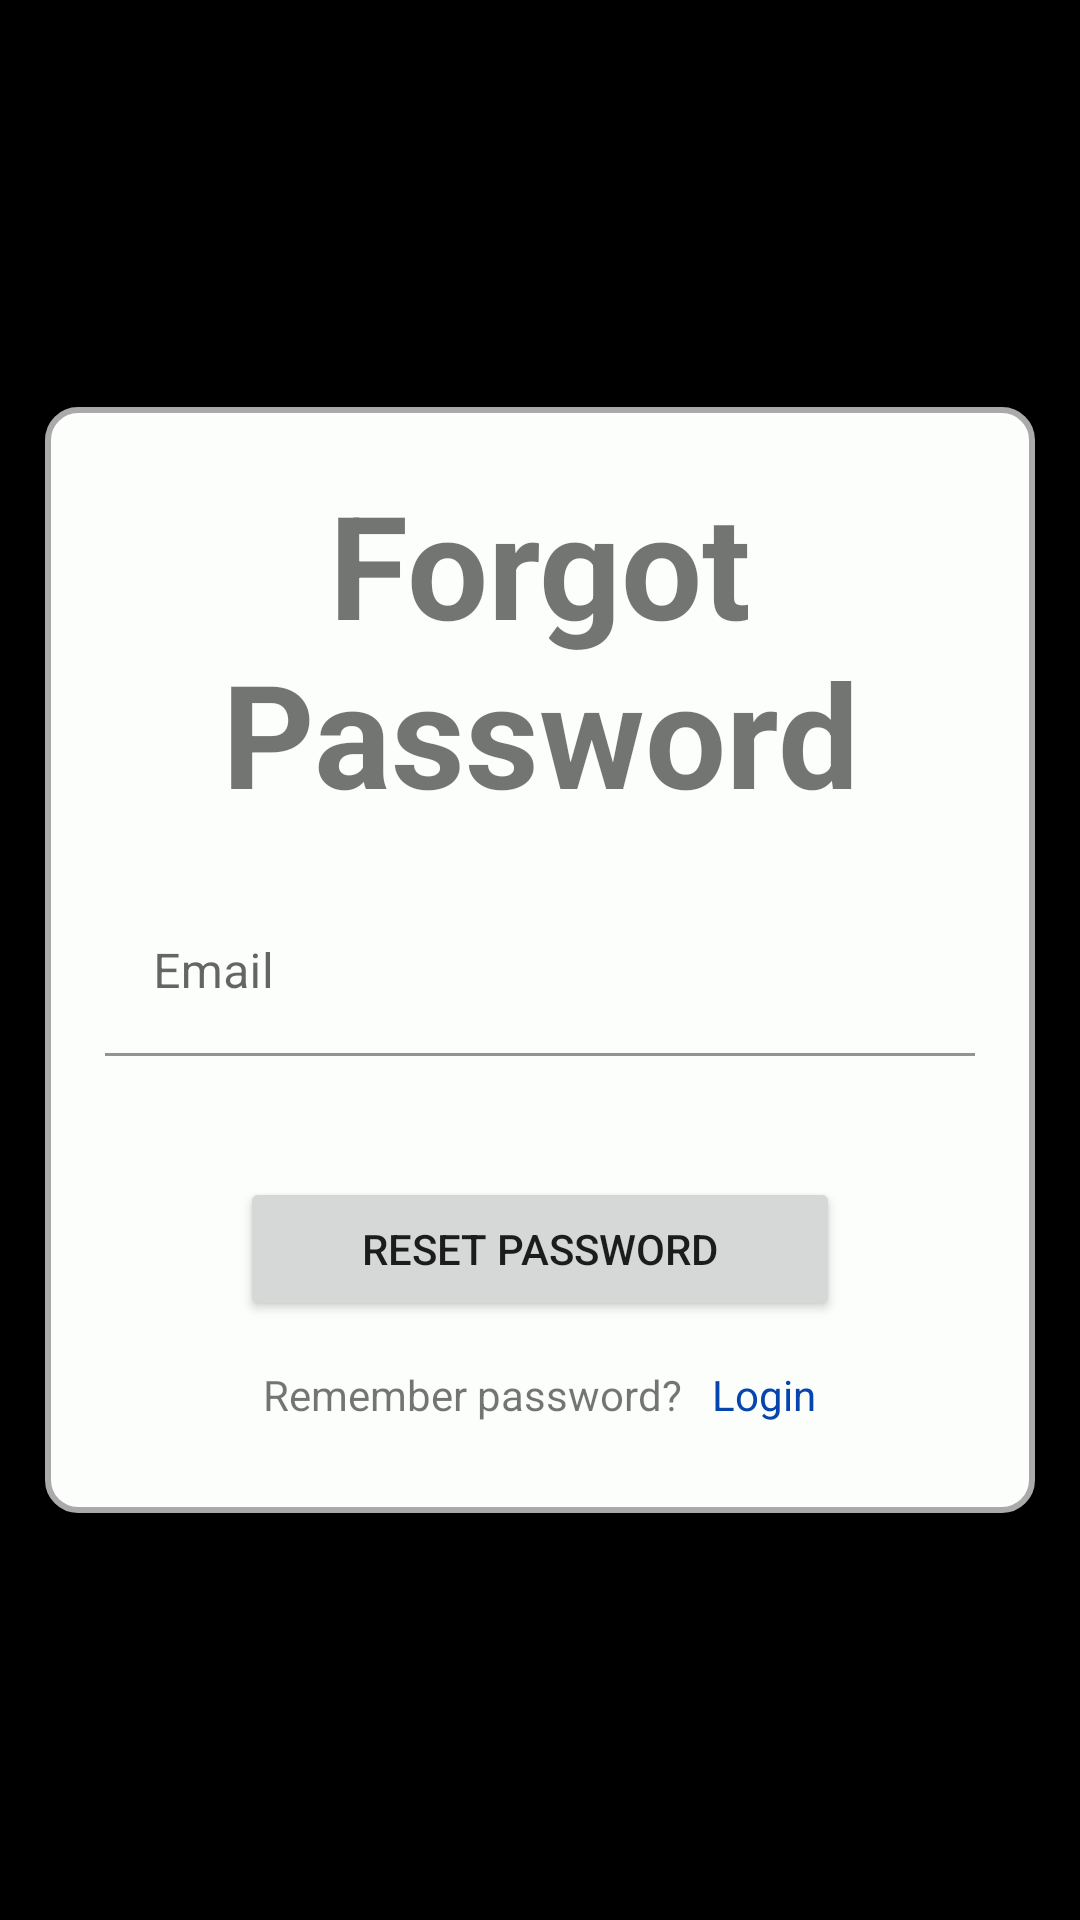

The Android layout XML behind this screen, and the referenced resources:
<!-- AndroidManifest.xml: application theme Theme.Task3 -->
<!-- res/layout/activity_reset.xml -->
<?xml version="1.0" encoding="utf-8"?>
<androidx.constraintlayout.widget.ConstraintLayout xmlns:android="http://schemas.android.com/apk/res/android"
    xmlns:app="http://schemas.android.com/apk/res-auto"
    xmlns:tools="http://schemas.android.com/tools"
    android:layout_width="match_parent"
    android:layout_height="match_parent"
    tools:context=".ResetActivity"
    android:background="@color/black">
    <include layout="@layout/progress_overlay"/>

    <include layout="@layout/progress_overlay"/>

    <LinearLayout
        android:layout_width="match_parent"
        android:layout_height="wrap_content"
        app:layout_constraintTop_toTopOf="parent"
        app:layout_constraintBottom_toBottomOf="parent"
        app:layout_constraintLeft_toLeftOf="parent"
        app:layout_constraintRight_toRightOf="parent"
        android:background="@drawable/smaller_rad_rounded_border"
        android:padding="20dp"
        android:layout_margin="15dp"
        android:orientation="vertical">

        <TextView
            android:layout_width="wrap_content"
            android:layout_height="wrap_content"
            android:layout_gravity="center"
            android:textAlignment="center"
            android:text="Forgot Password"
            android:textStyle="bold"
            android:textSize="48sp"/>


        <com.google.android.material.textfield.TextInputLayout
            android:id="@+id/input_layout_email"
            android:layout_marginTop="20dp"
            android:layout_width="match_parent"
            android:layout_height="wrap_content"
            android:textSize="24sp"
            android:hint="@string/email"
            app:startIconDrawable="@drawable/ic_alternate_email_24px"
            app:errorEnabled="true">

            <com.google.android.material.textfield.TextInputEditText
                android:id="@+id/input_email"
                android:layout_width="match_parent"
                android:layout_height="match_parent"
                android:inputType="textEmailAddress"
                android:background="@color/white" />
        </com.google.android.material.textfield.TextInputLayout>

        <Button
            android:id="@+id/btn_reset"
            android:layout_marginTop="20dp"
            android:layout_height="wrap_content"
            android:layout_width="200dp"
            android:text="@string/btn_reset_password"
            android:layout_gravity="center" />

        <LinearLayout
            android:layout_width="wrap_content"
            android:layout_height="wrap_content"
            android:orientation="horizontal"
            android:layout_marginTop="15dp"
            android:layout_gravity="center">

            <TextView
                android:layout_marginTop="10dp"
                android:layout_width="wrap_content"
                android:layout_height="wrap_content"
                android:layout_gravity="right"
                android:text="@string/remember_password"/>
            <TextView
                android:id="@+id/tv_login_link"
                android:layout_marginLeft="10dp"
                android:textColor="@color/link"
                android:layout_marginTop="10dp"
                android:layout_width="wrap_content"
                android:layout_height="wrap_content"
                android:layout_gravity="right"
                android:text="@string/login"/>
        </LinearLayout>

    </LinearLayout>

</androidx.constraintlayout.widget.ConstraintLayout>
<!-- res/layout/progress_overlay.xml (included above) -->
<?xml version="1.0" encoding="utf-8"?>
<androidx.constraintlayout.widget.ConstraintLayout xmlns:android="http://schemas.android.com/apk/res/android"
    xmlns:wheel="http://schemas.android.com/apk/res-auto"
    android:id="@+id/progress_overlay"
    android:layout_width="match_parent"
    android:layout_height="match_parent"
    android:alpha="0.5"
    android:animateLayoutChanges="true"
    android:background="@android:color/black"
    android:clickable="true"
    android:focusable="true"
    android:visibility="gone"
    android:elevation="2dp" >

    <ProgressBar
        android:id="@+id/indeterminateBar"
        android:layout_width="wrap_content"
        android:layout_height="wrap_content"
        wheel:layout_constraintBottom_toBottomOf="parent"
        wheel:layout_constraintEnd_toEndOf="parent"
        wheel:layout_constraintStart_toStartOf="parent"
        wheel:layout_constraintTop_toTopOf="parent" />


</androidx.constraintlayout.widget.ConstraintLayout>
<!-- resources referenced by this layout -->
<resources>
  <color name="black">#FF000000</color>
  <color name="link">#0645AD</color>
  <color name="white">#fbfefb</color>
  <!-- drawable smaller_rad_rounded_border (drawable) -->
  <?xml version="1.0" encoding="utf-8"?>
  <shape xmlns:android="http://schemas.android.com/apk/res/android" android:shape="rectangle">
      <solid android:color="@color/white" />
      <stroke
          android:width="2dp"
          android:color="@color/light_grey"
          android:background="@color/white" />
      <corners android:radius="10dp"/>
  </shape>
  <string name="btn_reset_password">Reset password</string>
  <string name="email">Email</string>
  <string name="login">Login</string>
  <string name="remember_password">Remember password?</string>
  <style name="Theme.Task3" parent="Theme.MaterialComponents.DayNight.NoActionBar">
          
          <item name="colorPrimary">@color/red</item>
          <item name="colorPrimaryVariant">@color/red</item>
          <item name="colorOnPrimary">@color/white</item>
          
          <item name="colorSecondary">@color/red</item>
          <item name="colorSecondaryVariant">@color/red</item>
          <item name="colorOnSecondary">@color/white</item>
          
          <item name="android:statusBarColor" tools:targetApi="l">?attr/colorPrimaryVariant</item>
          
      </style>
  <color name="light_grey">#aaaaaa</color>
  <color name="red">#f05454</color>
</resources>
